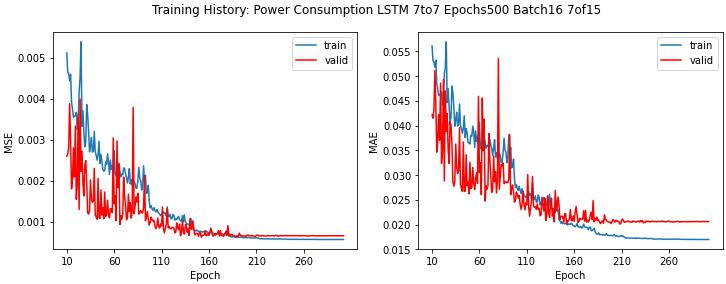

Source data for this figure (header and first rows):
loss, mae, mse, val_loss, val_mae, val_mse, lr
0.05919, 0.1817, 0.05919, 0.01875, 0.1201, 0.01875, 0.001
0.01655, 0.1047, 0.01655, 0.01152, 0.09329, 0.01152, 0.001
0.01321, 0.09389, 0.01321, 0.01032, 0.08421, 0.01032, 0.001
0.01273, 0.09158, 0.01273, 0.009704, 0.07468, 0.009704, 0.001
0.01153, 0.08577, 0.01153, 0.01024, 0.08685, 0.01024, 0.001
0.009636, 0.07903, 0.009636, 0.009363, 0.082, 0.009363, 0.001
0.008875, 0.07499, 0.008875, 0.008202, 0.07636, 0.008202, 0.001
0.007588, 0.06948, 0.007588, 0.005095, 0.05954, 0.005095, 0.001
0.006742, 0.06468, 0.006742, 0.004478, 0.05395, 0.004478, 0.001
0.006262, 0.06206, 0.006262, 0.003445, 0.04834, 0.003445, 0.001
0.005113, 0.05611, 0.005113, 0.002598, 0.04215, 0.002598, 0.001
0.004637, 0.05313, 0.004637, 0.002656, 0.0415, 0.002656, 0.001
0.004615, 0.05286, 0.004615, 0.002803, 0.04338, 0.002803, 0.001
0.004434, 0.05185, 0.004434, 0.003878, 0.05115, 0.003878, 0.001
0.004594, 0.05322, 0.004594, 0.002984, 0.04431, 0.002984, 0.001
0.003917, 0.0485, 0.003917, 0.001803, 0.03463, 0.001803, 0.001
0.003744, 0.04727, 0.003744, 0.002039, 0.03686, 0.002039, 0.001
0.003549, 0.04609, 0.003549, 0.002802, 0.04226, 0.002802, 0.001
0.003571, 0.0463, 0.003571, 0.002092, 0.03704, 0.002092, 0.001
0.003584, 0.04628, 0.003584, 0.003339, 0.04858, 0.003339, 0.001
0.003669, 0.04684, 0.003669, 0.001551, 0.03234, 0.001551, 0.001
0.003247, 0.04411, 0.003247, 0.00188, 0.03474, 0.00188, 0.001
0.003397, 0.04527, 0.003397, 0.003623, 0.04929, 0.003623, 0.001
0.004162, 0.05055, 0.004162, 0.001305, 0.02883, 0.001305, 0.001
0.00452, 0.05167, 0.00452, 0.003991, 0.04701, 0.003991, 0.001
0.005385, 0.05693, 0.005385, 0.002234, 0.03887, 0.002234, 0.001
0.003328, 0.04465, 0.003328, 0.002721, 0.04243, 0.002721, 0.001
0.003701, 0.04749, 0.003701, 0.001936, 0.03508, 0.001936, 0.001
0.003178, 0.04377, 0.003178, 0.00163, 0.03237, 0.00163, 0.001
0.002829, 0.04082, 0.002829, 0.00238, 0.04074, 0.00238, 0.001
0.002959, 0.04159, 0.002959, 0.002489, 0.04008, 0.002489, 0.001
0.003857, 0.04801, 0.003857, 0.00198, 0.03625, 0.00198, 0.001
0.003603, 0.04661, 0.003603, 0.001228, 0.02866, 0.001228, 0.001
0.003191, 0.0437, 0.003191, 0.001192, 0.02775, 0.001192, 0.001
0.002704, 0.03988, 0.002704, 0.001271, 0.02861, 0.001271, 0.001
0.002861, 0.04113, 0.002861, 0.002023, 0.03627, 0.002023, 0.001
0.003053, 0.0427, 0.003053, 0.001553, 0.03168, 0.001553, 0.001
0.002701, 0.03991, 0.002701, 0.001476, 0.03034, 0.001476, 0.001
0.002723, 0.04033, 0.002723, 0.001502, 0.03102, 0.001502, 0.001
0.003206, 0.04436, 0.003206, 0.002303, 0.03955, 0.002303, 0.001
0.002709, 0.04002, 0.002709, 0.001164, 0.0283, 0.001164, 0.001
0.00262, 0.0394, 0.00262, 0.001125, 0.02728, 0.001125, 0.001
0.002505, 0.03844, 0.002505, 0.001064, 0.02672, 0.001064, 0.001
0.002637, 0.0394, 0.002637, 0.002056, 0.03669, 0.002056, 0.001
0.002961, 0.04198, 0.002961, 0.001101, 0.0267, 0.001101, 0.001
0.002424, 0.03759, 0.002424, 0.001084, 0.02674, 0.001084, 0.001
0.002643, 0.03938, 0.002643, 0.001777, 0.03411, 0.001777, 0.001
0.002483, 0.03853, 0.002483, 0.001167, 0.02786, 0.001167, 0.001
0.002279, 0.03654, 0.002279, 0.001342, 0.02862, 0.001342, 0.001
0.002235, 0.0365, 0.002235, 0.001076, 0.02622, 0.001076, 0.001
0.002247, 0.03629, 0.002247, 0.001728, 0.0326, 0.001728, 0.001
0.002457, 0.03804, 0.002457, 0.001134, 0.02729, 0.001134, 0.001
0.002401, 0.0379, 0.002401, 0.001177, 0.02754, 0.001177, 0.001
0.002657, 0.03989, 0.002657, 0.001528, 0.03156, 0.001528, 0.001
0.002461, 0.03855, 0.002461, 0.001186, 0.02832, 0.001186, 0.001
0.002157, 0.03555, 0.002157, 0.001099, 0.02707, 0.001099, 0.001
0.002502, 0.03892, 0.002502, 0.001324, 0.02927, 0.001324, 0.001
0.002277, 0.03682, 0.002277, 0.00132, 0.03048, 0.00132, 0.001
0.002374, 0.03785, 0.002374, 0.001223, 0.02831, 0.001223, 0.001
0.002195, 0.03639, 0.002195, 0.003044, 0.0459, 0.003044, 0.001
... 243 more rows
